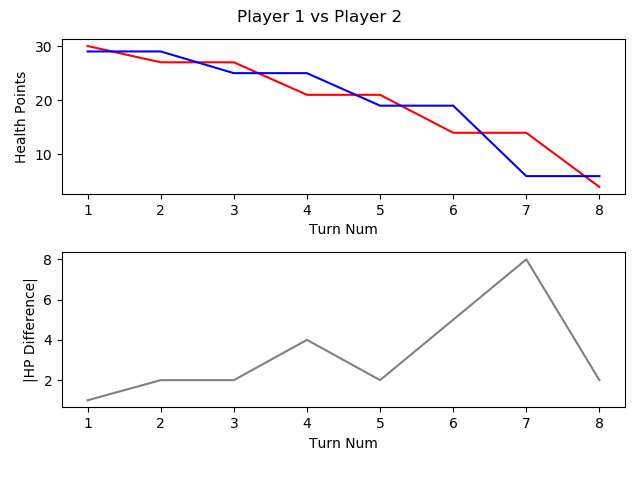

Source data for this figure (header and first rows):
, TURN_NO, P1_HEALTH, P2_HEALTH, CURRENT_PLAYER, AMOUNTHEALEDTHISTURN, NUMATTACKSTHISTURN, NUMCARDSDRAWNTHISTURN, NUMCARDSPLAYEDTHISTURN, NUMCARDSTODRAW, NUMELEMENTALSPLAYEDLASTTURN, NUMELEMENTALSPLAYEDTHISTURN, NUMFRIENDLYMINIONSTHATATTACKEDTHISTURN, NUMFRIENDLYMINIONSTHATDIEDTHISTURN, NUMMINIONSPLAYEDTHISTURN, NUMMINIONSPLAYERKILLEDTHISTURN, NUMOPTIONSPLAYEDTHISTURN, NUMSECRETSPLAYEDTHISGAME, NUMSPELLSPLAYEDTHISGAME, NUMTIMESHEROPOWERUSEDTHISGAME, REMAININGMANA, TOTALMANASPENTTHISGAME, USEDMANATHISTURN
1, 1, 30, 29, P1 FitzVonGerald, 0, 0, 1, 1, 0, 0, 0, 0, 0, 1, 0, 2, 0, 0, 0, 0, 1, 1
2, 2, 27, 29, P2 RehHausZuckFuchs, 0, 0, 1, 3, 0, 0, 0, 1, 0, 2, 0, 5, 0, 1, 0, 0, 2, 1
3, 3, 27, 25, P1 FitzVonGerald, 0, 0, 1, 1, 0, 0, 0, 2, 0, 0, 0, 4, 0, 1, 0, 1, 2, 1
4, 4, 21, 25, P2 RehHausZuckFuchs, 0, 0, 1, 1, 0, 0, 0, 3, 0, 0, 0, 5, 0, 2, 0, 1, 3, 1
5, 5, 21, 19, P1 FitzVonGerald, 0, 0, 1, 1, 0, 0, 0, 2, 0, 1, 0, 4, 0, 1, 0, 0, 5, 3
6, 6, 14, 19, P2 RehHausZuckFuchs, 0, 0, 1, 1, 0, 0, 0, 3, 0, 1, 0, 5, 0, 2, 0, 0, 6, 3
7, 7, 14, 6, P1 FitzVonGerald, 0, 0, 1, 1, 0, 0, 0, 4, 0, 1, 0, 6, 0, 1, 0, 0, 9, 4
8, 8, 4, 6, P2 RehHausZuckFuchs, 0, 0, 1, 2, 0, 0, 0, 4, 0, 2, 0, 7, 0, 2, 0, 0, 10, 4
